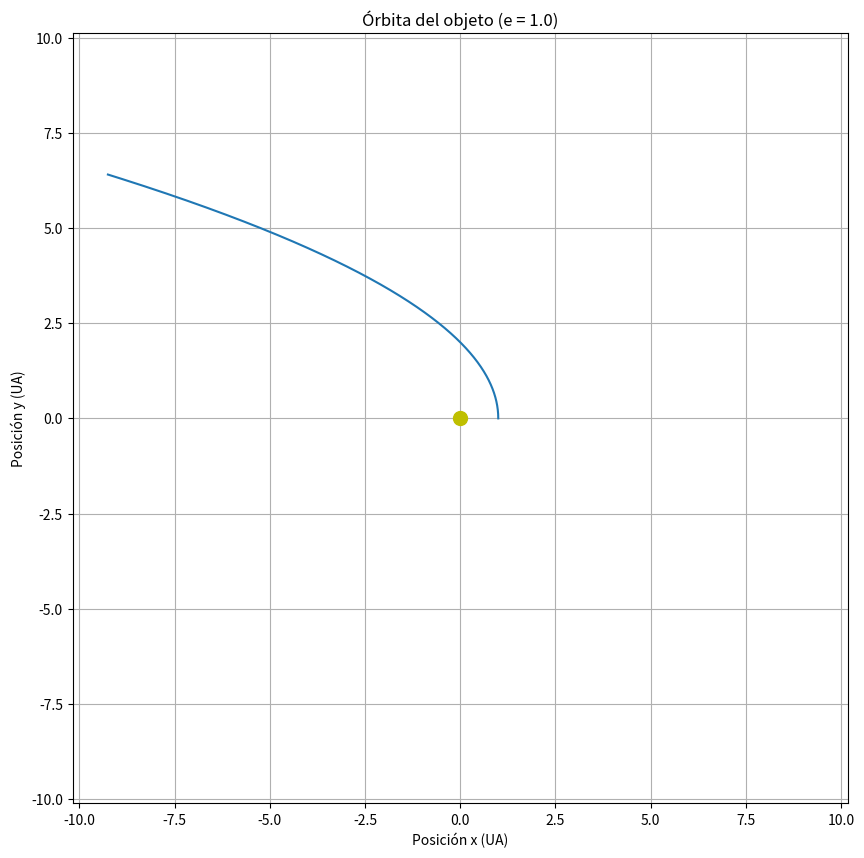

Write Python code to recreate this figure.
import numpy as np
import matplotlib.pyplot as plt

# Constantes (en unidades normalizadas)
G = 1  # Constante gravitacional
M = 1  # Masa del objeto central

def runge_kutta_4(func, y0, t):
    n = len(t)
    y = np.zeros((n, len(y0)))
    y[0] = y0
    for i in range(1, n):
        h = t[i] - t[i-1]
        k1 = func(y[i-1], t[i-1])
        k2 = func(y[i-1] + k1 * h/2., t[i-1] + h/2.)
        k3 = func(y[i-1] + k2 * h/2., t[i-1] + h/2.)
        k4 = func(y[i-1] + k3 * h, t[i-1] + h)
        y[i] = y[i-1] + (h/6.) * (k1 + 2*k2 + 2*k3 + k4)
    return y

def derivative(state, t):
    x, y, vx, vy = state
    r = np.sqrt(x**2 + y**2)
    ax = -G * M * x / r**3
    ay = -G * M * y / r**3
    return np.array([vx, vy, ax, ay])

def orbital_parameters_to_initial_state(e, v_r, v_phi):
    energy = 0.5 * (v_r**2 + v_phi**2) - G * M / 1
    p = v_phi**2 / (G * M)
    a = -G * M / (2 * energy)
    x0 = p / (1 + e)
    y0 = 0
    vx0 = v_r
    vy0 = v_phi
    return np.array([x0, y0, vx0, vy0]), a

# Parámetros orbitales
e = 1.0  # Excentricidad
v_r = 0  # Velocidad radial inicial
v_phi = np.sqrt((1 + e) * G * M / 1)  # Velocidad azimutal para la órbita deseada

initial_state, a = orbital_parameters_to_initial_state(e, v_r, v_phi)

# Cálculo del período orbital para órbitas elípticas
if e < 1:
    T = 2 * np.pi * np.sqrt(a**3 / (G * M))
    num_orbits = 2  # Número de órbitas completas
    t = np.linspace(0, num_orbits * T, 1000 * num_orbits)
else:
    # Para órbitas hiperbólicas, usamos un tiempo más largo
    t = np.linspace(0, 20, 2000)

solution = runge_kutta_4(derivative, initial_state, t)

x = solution[:, 0]
y = solution[:, 1]

plt.figure(figsize=(10, 10))
plt.plot(x, y)
plt.plot(0, 0, 'yo', markersize=10)
plt.title(f'Órbita del objeto (e = {e})')
plt.xlabel('Posición x (UA)')
plt.ylabel('Posición y (UA)')
plt.axis('equal')
plt.grid(True)

max_dist = max(np.max(np.abs(x)), np.max(np.abs(y)))
plt.xlim(-max_dist*1.1, max_dist*1.1)
plt.ylim(-max_dist*1.1, max_dist*1.1)

plt.show()